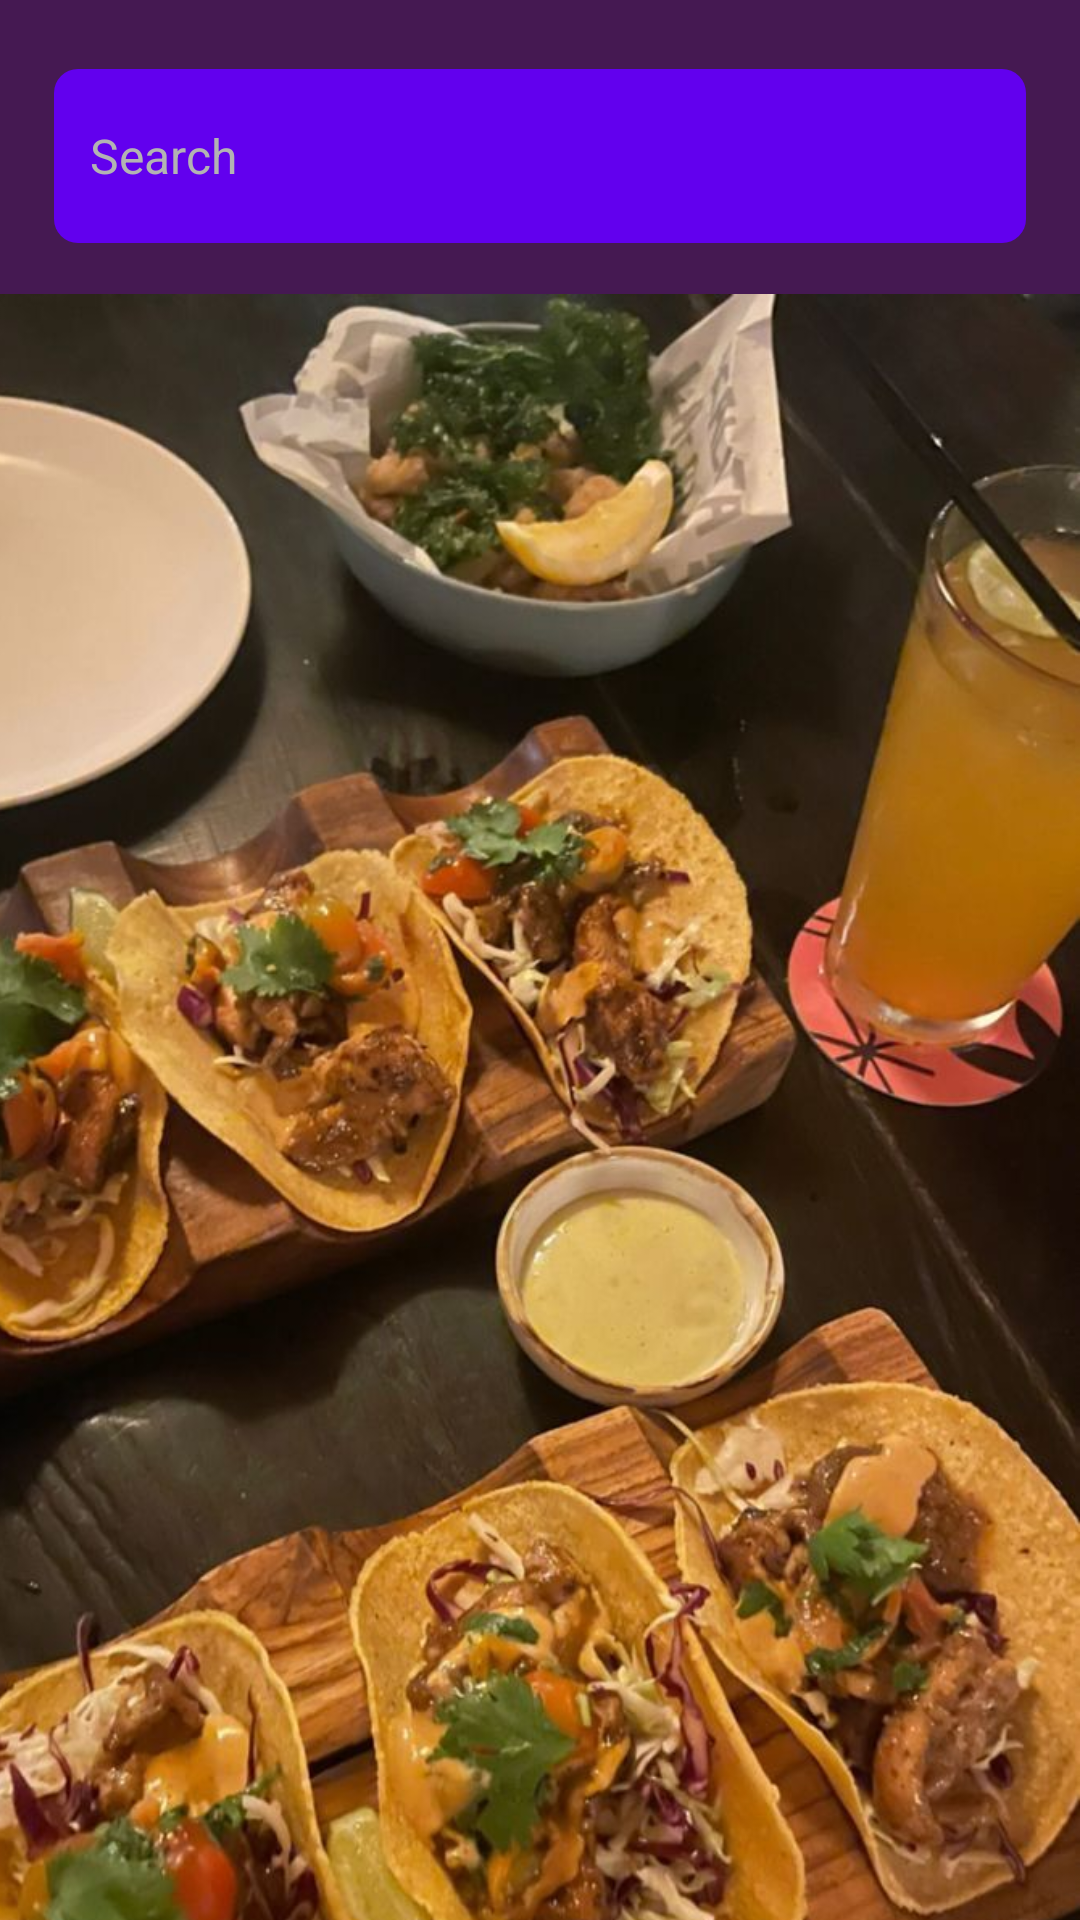

Here is an Android app screen rendered from its layout file. Give the layout XML and the strings, colors and styles it references.
<!-- AndroidManifest.xml: fallback theme Theme.MaterialComponents.DayNight.NoActionBar -->
<!-- res/layout/activity_home_page.xml -->
<?xml version="1.0" encoding="utf-8"?>
<RelativeLayout xmlns:android="http://schemas.android.com/apk/res/android"
    xmlns:tools="http://schemas.android.com/tools"
    android:layout_width="match_parent"
    android:layout_height="match_parent"
    android:background="#451952"> 

    
    <EditText
        android:id="@+id/etSearch"
        android:layout_width="324dp"
        android:layout_height="58dp"
        android:layout_marginTop="23dp"
        android:layout_centerHorizontal="true"
        android:background="@drawable/edit_text_background"
        android:hint="Search"
        android:paddingStart="12dp"
        android:paddingEnd="12dp"
        android:textColor="#000000"
        android:textColorHint="#B3B3B3"
        android:textSize="16sp" />

    
    <GridLayout
        android:id="@+id/gridProvinces"
        android:layout_width="match_parent"
        android:layout_height="0dp"
        android:layout_marginTop="16dp"
        android:layout_marginBottom="16dp"
        android:layout_centerInParent="true"
        android:layout_below="@id/etSearch"
        android:columnCount="3"
        android:rowCount="3"
        android:orientation="horizontal">

        
        <TextView
            android:layout_width="0dp"
            android:layout_height="wrap_content"
            android:layout_columnWeight="1"
            android:layout_rowWeight="1"
            android:gravity="center"
            android:text="Province 1"
            android:textColor="#FFFFFF"
            android:textSize="18sp" />

        
        <TextView
            android:layout_width="0dp"
            android:layout_height="wrap_content"
            android:layout_columnWeight="1"
            android:layout_rowWeight="1"
            android:gravity="center"
            android:text="Province 2"
            android:textColor="#FFFFFF"
            android:textSize="18sp" />

        
        <TextView
            android:layout_width="0dp"
            android:layout_height="wrap_content"
            android:layout_columnWeight="1"
            android:layout_rowWeight="1"
            android:gravity="center"
            android:text="Province 3"
            android:textColor="#FFFFFF"
            android:textSize="18sp" />

        
        <TextView
            android:layout_width="0dp"
            android:layout_height="wrap_content"
            android:layout_columnWeight="1"
            android:layout_rowWeight="1"
            android:gravity="center"
            android:text="Province 4"
            android:textColor="#FFFFFF"
            android:textSize="18sp" />

        
        <TextView
            android:layout_width="0dp"
            android:layout_height="wrap_content"
            android:layout_columnWeight="1"
            android:layout_rowWeight="1"
            android:gravity="center"
            android:text="Province 5"
            android:textColor="#FFFFFF"
            android:textSize="18sp" />

        
        <TextView
            android:layout_width="0dp"
            android:layout_height="wrap_content"
            android:layout_columnWeight="1"
            android:layout_rowWeight="1"
            android:gravity="center"
            android:text="Province 6"
            android:textColor="#FFFFFF"
            android:textSize="18sp" />

        
        <TextView
            android:layout_width="0dp"
            android:layout_height="wrap_content"
            android:layout_columnWeight="1"
            android:layout_rowWeight="1"
            android:gravity="center"
            android:text="Province 7"
            android:textColor="#FFFFFF"
            android:textSize="18sp" />

        
        <TextView
            android:layout_width="0dp"
            android:layout_height="wrap_content"
            android:layout_columnWeight="1"
            android:layout_rowWeight="1"
            android:gravity="center"
            android:text="Province 8"
            android:textColor="#FFFFFF"
            android:textSize="18sp" />

        
        <TextView
            android:layout_width="0dp"
            android:layout_height="wrap_content"
            android:layout_columnWeight="1"
            android:layout_rowWeight="1"
            android:gravity="center"
            android:text="Province 9"
            android:textColor="#FFFFFF"
            android:textSize="18sp" />
    </GridLayout>

    

    

    <ImageView
        android:id="@+id/ivHome"
        android:layout_width="wrap_content"
        android:layout_height="wrap_content"
        android:layout_alignParentStart="true"
        android:layout_alignParentBottom="true"
        android:layout_marginStart="-3dp"
        android:layout_marginBottom="-201dp"
        android:src="@drawable/ic_home" />

    <ImageView
        android:id="@+id/ivNextPage"
        android:layout_width="wrap_content"
        android:layout_height="wrap_content"
        android:layout_alignParentEnd="true"
        android:layout_alignParentBottom="true"
        android:layout_marginEnd="16dp"
        android:layout_marginBottom="16dp"
         />

</RelativeLayout>
<!-- resources referenced by this layout -->
<resources>
  <!-- drawable edit_text_background (drawable) -->
  <?xml version="1.0" encoding="utf-8"?>
  <shape xmlns:android="http://schemas.android.com/apk/res/android">
      <solid android:color="#6200EE" />
      <corners android:radius="8dp" />
      <padding android:left="10dp" android:top="10dp" android:right="10dp" android:bottom="10dp" />
  </shape>
  <!-- drawable ic_home: jpg bitmap (drawable, 119218 bytes) -->
</resources>
